3-way image classification set "data_class_arrows" from GitHub (courtSmith77/Drone-Obstacle-Avoidance); label vocabulary: down, left, right.

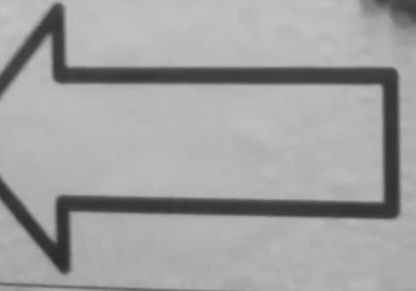
Label: left

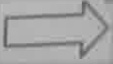
Label: right

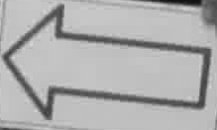
Label: left

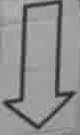
Label: down

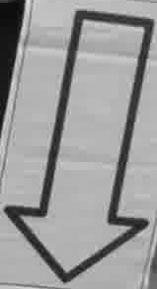
Label: down

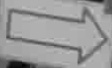
Label: right
